Dataset: dataset (GitHub, satishgoudabommanagoudar-code/ForestVision). Classes: forest, non-forest.

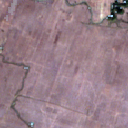
Label: non-forest

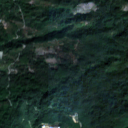
Label: forest

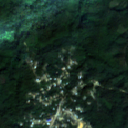
Label: forest

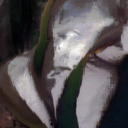
Label: non-forest

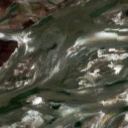
Label: non-forest

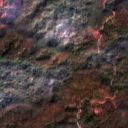
Label: forest
